Image classification data set "dataset" (nahuel-lopez-dev/bootcamp-mlops-cf on GitHub). Class labels (2): Chelsea FC, manutd.

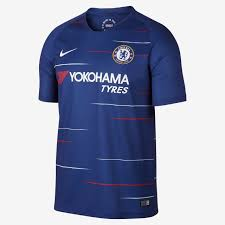
Label: Chelsea FC

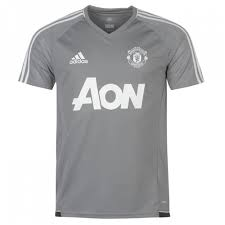
Label: manutd

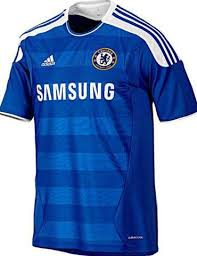
Label: Chelsea FC

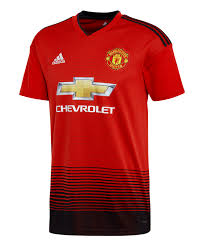
Label: manutd

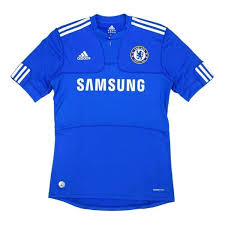
Label: Chelsea FC

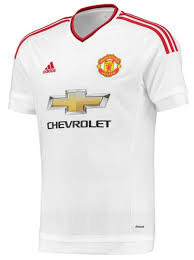
Label: manutd
